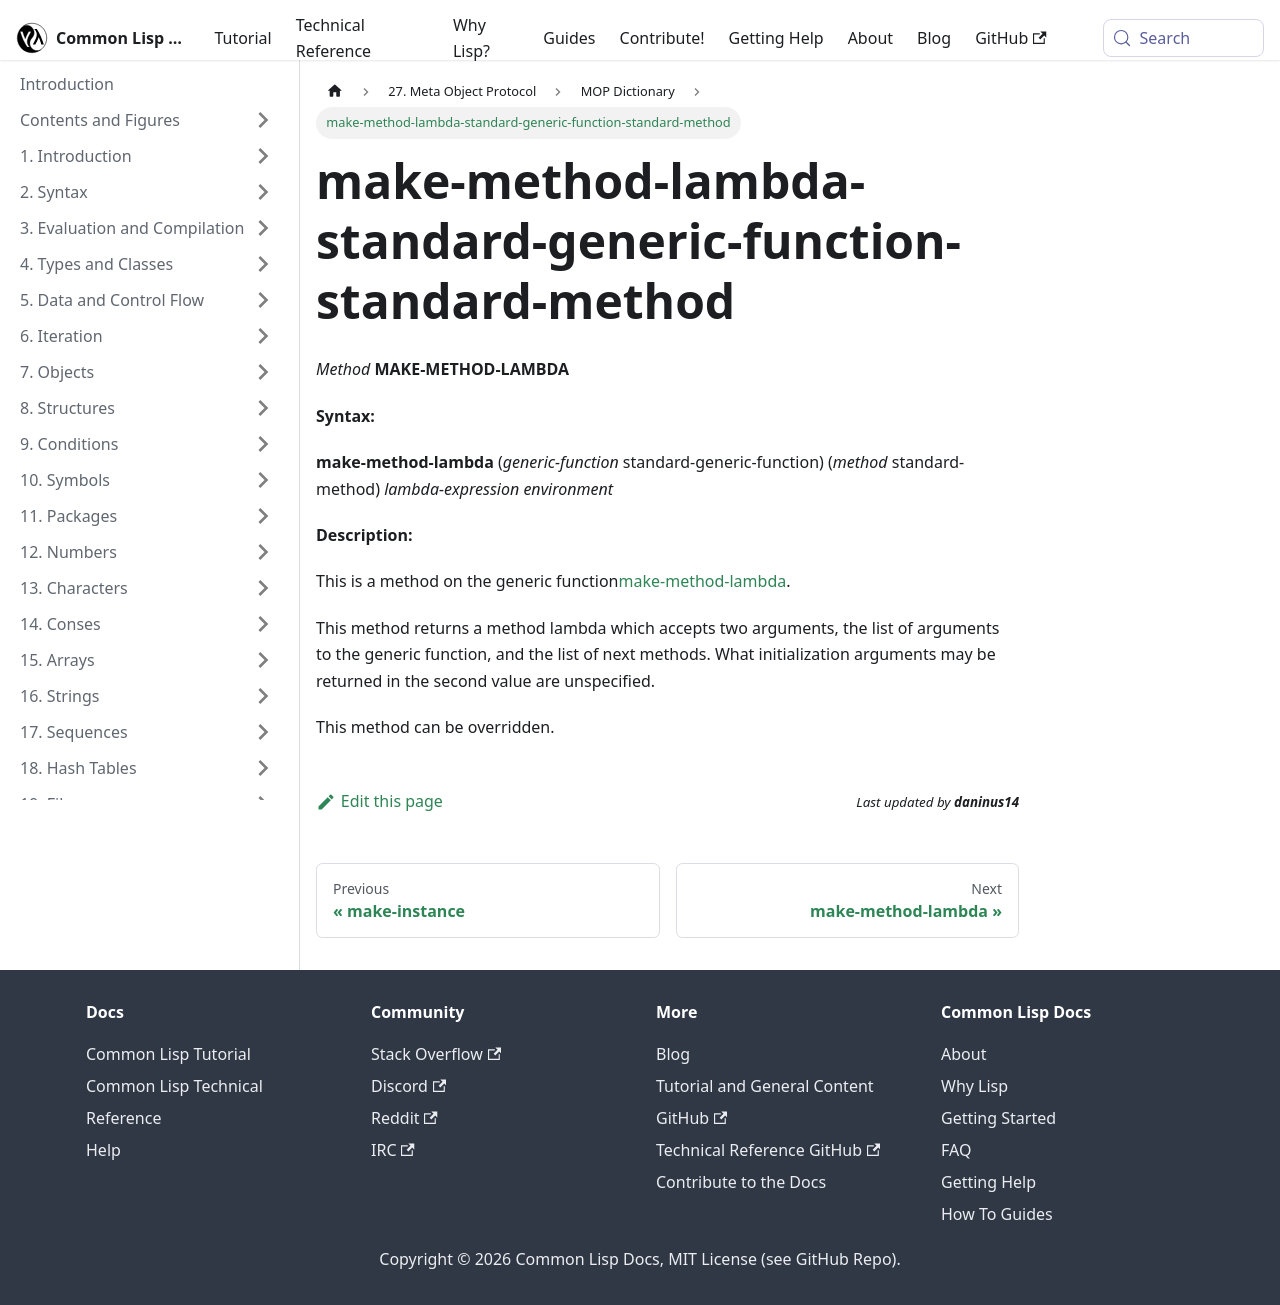

repository: lisp-docs/cl-language-reference · page: meta-object-protocol/dictionary/make-method-lambda-standard-generic-function-standard-method.html · generator: docusaurus

make-method-lambda-standard-generic-function-standard-method
============================================================

*Method* **MAKE-METHOD-LAMBDA**

**Syntax:**

**make-method-lambda** (*generic-function* standard-generic-function) (*method* standard-method) *lambda-expression* *environment*

**Description:**

This is a method on the generic function[make-method-lambda](/meta-object-protocol/dictionary/make-method-lambda).

This method returns a method lambda which accepts two arguments, the list of arguments to the generic function, and the list of next methods. What initialization arguments may be returned in the second value are unspecified.

This method can be overridden.
